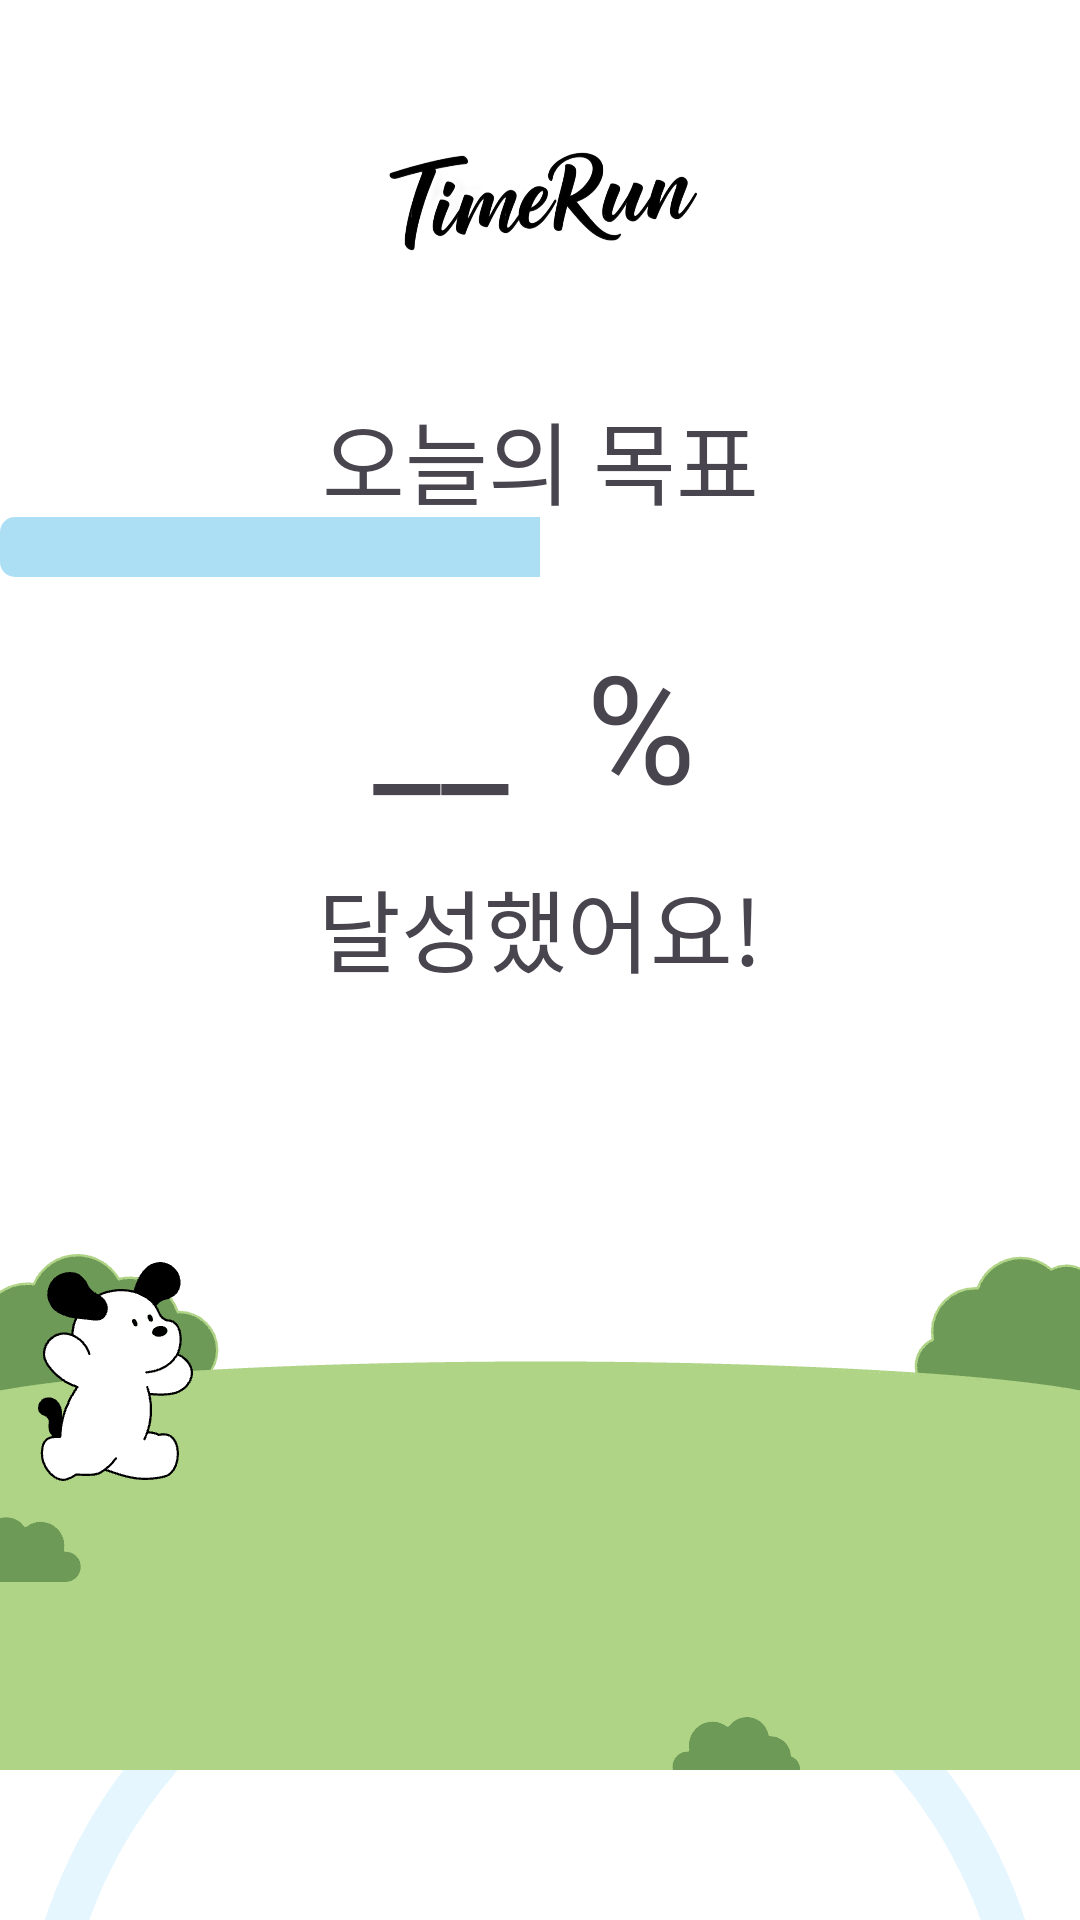

Here is an Android app screen rendered from its layout file. Give the layout XML and the strings, colors and styles it references.
<!-- AndroidManifest.xml: application theme Theme.TimeRunApp -->
<!-- res/layout/fragment_main.xml -->
<?xml version="1.0" encoding="utf-8"?>
<androidx.constraintlayout.widget.ConstraintLayout xmlns:android="http://schemas.android.com/apk/res/android"
    xmlns:app="http://schemas.android.com/apk/res-auto"
    xmlns:tools="http://schemas.android.com/tools"
    android:layout_width="match_parent"
    android:layout_height="match_parent"
    tools:layout_editor_absoluteX="0dp"
    tools:layout_editor_absoluteY="-16dp"
    android:background="@drawable/main_background">

    <ImageView
        android:id="@+id/imageView2"
        android:layout_width="0dp"
        android:layout_height="wrap_content"
        android:layout_marginBottom="100dp"
        app:layout_constraintBottom_toBottomOf="parent"
        app:srcCompat="@drawable/main1"
        app:layout_constraintEnd_toEndOf="parent"
        app:layout_constraintStart_toStartOf="parent"
        app:layout_constraintTop_toTopOf="parent"
        android:scaleType="centerCrop"
        tools:layout_editor_absoluteX="0dp" />

    <ImageView
        android:id="@+id/imageView"
        android:layout_width="211dp"
        android:layout_height="133dp"
        app:layout_constraintEnd_toEndOf="parent"
        app:layout_constraintStart_toStartOf="parent"
        app:layout_constraintTop_toTopOf="parent"
        app:srcCompat="@drawable/logo" />


    <ProgressBar
        android:id="@+id/progressBar"
        style="@android:style/Widget.ProgressBar.Horizontal"
        android:layout_width="0dp"
        android:layout_height="wrap_content"
        android:max="100"
        android:progress="50"
        android:progressBackgroundTint="#ffffff"
        android:progressTint="#ADDFF4"
        app:layout_constraintBottom_toBottomOf="parent"
        app:layout_constraintEnd_toEndOf="parent"
        app:layout_constraintHorizontal_bias="0.0"
        app:layout_constraintStart_toStartOf="parent"
        app:layout_constraintTop_toTopOf="parent"
        app:layout_constraintVertical_bias="0.278" />

    <TextView
        android:id="@+id/textView"
        android:layout_width="wrap_content"
        android:layout_height="wrap_content"
        android:fontFamily="@font/gmarketsansttfmedium"
        android:text="오늘의 목표"
        android:textSize="30dp"
        app:layout_constraintBottom_toTopOf="@+id/progressBar"
        app:layout_constraintEnd_toEndOf="parent"
        app:layout_constraintStart_toStartOf="parent"
        app:layout_constraintTop_toBottomOf="@+id/imageView" />

    <TextView
        android:id="@+id/textView4"
        android:layout_width="wrap_content"
        android:layout_height="wrap_content"
        android:layout_marginTop="16dp"
        android:fontFamily="@font/gmarketsansttfmedium"
        android:text="%"
        android:textSize="50dp"
        app:layout_constraintEnd_toEndOf="parent"
        app:layout_constraintHorizontal_bias="0.604"
        app:layout_constraintStart_toStartOf="parent"
        app:layout_constraintTop_toBottomOf="@+id/progressBar" />

    <TextView
        android:id="@+id/textView3"
        android:layout_width="wrap_content"
        android:layout_height="wrap_content"
        android:layout_marginTop="16dp"
        android:fontFamily="@font/gmarketsansttfmedium"
        android:text="__"
        android:textSize="50dp"
        app:layout_constraintEnd_toEndOf="parent"
        app:layout_constraintHorizontal_bias="0.395"
        app:layout_constraintStart_toStartOf="parent"
        app:layout_constraintTop_toBottomOf="@+id/progressBar" />

    <TextView
        android:id="@+id/textView5"
        android:layout_width="wrap_content"
        android:layout_height="wrap_content"
        android:layout_marginTop="12dp"
        android:fontFamily="@font/gmarketsansttfmedium"
        android:text="달성했어요!"
        android:textSize="30dp"
        app:layout_constraintEnd_toEndOf="parent"
        app:layout_constraintStart_toStartOf="parent"
        app:layout_constraintTop_toBottomOf="@+id/textView3" />

</androidx.constraintlayout.widget.ConstraintLayout>
<!-- resources referenced by this layout -->
<resources>
  <!-- drawable logo: png bitmap (drawable, 108842 bytes) -->
  <!-- drawable main1: png bitmap (drawable, 52471 bytes) -->
  <!-- drawable main_background: png bitmap (drawable, 55806 bytes) -->
  <style name="Theme.TimeRunApp" parent="Base.Theme.TimeRunApp" />
  <style name="Base.Theme.TimeRunApp" parent="Theme.Material3.DayNight.NoActionBar">
          
          
      </style>
</resources>
